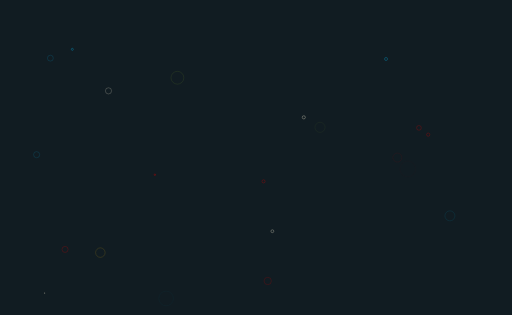
t = 0.00 s
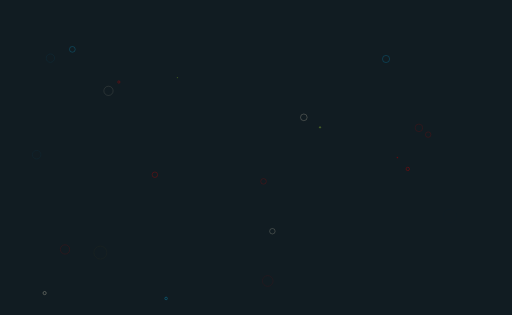
t = 3.57 s
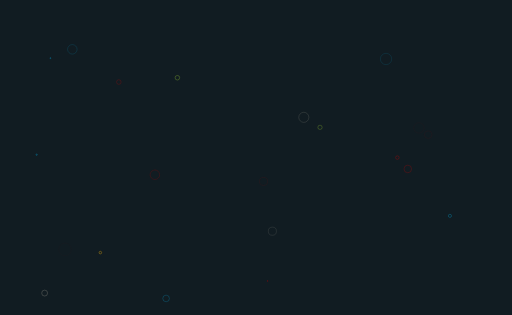
t = 7.14 s

The animated SVG that drew these frames (rendered in a browser with its animation timeline set to each time). Animation: 44 SMIL elements (animate=44); frames cover the first 7.14 s, repeats indefinitely.

<svg xmlns="http://www.w3.org/2000/svg" xmlns:xlink="http://www.w3.org/1999/xlink"
  style="margin:auto;background:#111c22;display:block;z-index:1;position:relative" width="1209"
  height="744" preserveAspectRatio="xMidYMid" viewBox="0 0 1209 744">
  <g transform="translate(604.5,372) scale(1,1) translate(-604.5,-372)">
    <circle cx="280.5082051483182" cy="193.76288177448635" r="10.843159097874416" fill="none"
      stroke="#cc0505" stroke-width="1">
      <animate attributeName="r" repeatCount="indefinite" dur="14.285714285714286s"
        values="0;10.843159097874416" begin="0s"></animate>
      <animate attributeName="opacity" repeatCount="indefinite" dur="14.285714285714286s"
        values="1;0" begin="0s"></animate>
    </circle>
    <circle cx="105.29434538710437" cy="692.2244468399906" r="12.771521462465143" fill="none"
      stroke="#e7e0c9" stroke-width="1">
      <animate attributeName="r" repeatCount="indefinite" dur="14.285714285714286s"
        values="0;12.771521462465143" begin="-0.6493506493506493s"></animate>
      <animate attributeName="opacity" repeatCount="indefinite" dur="14.285714285714286s"
        values="1;0" begin="-0.6493506493506493s"></animate>
    </circle>
    <circle cx="365.6727056704027" cy="412.7086549138311" r="19.00574109901454" fill="none"
      stroke="#cc0505" stroke-width="1">
      <animate attributeName="r" repeatCount="indefinite" dur="14.285714285714286s"
        values="0;19.00574109901454" begin="-1.2987012987012987s"></animate>
      <animate attributeName="opacity" repeatCount="indefinite" dur="14.285714285714286s"
        values="1;0" begin="-1.2987012987012987s"></animate>
    </circle>
    <circle cx="170.696380208471" cy="116.51634862979776" r="17.65769095937881" fill="none"
      stroke="#089ccc" stroke-width="1">
      <animate attributeName="r" repeatCount="indefinite" dur="14.285714285714286s"
        values="0;17.65769095937881" begin="-1.9480519480519483s"></animate>
      <animate attributeName="opacity" repeatCount="indefinite" dur="14.285714285714286s"
        values="1;0" begin="-1.9480519480519483s"></animate>
    </circle>
    <circle cx="911.6364006064754" cy="139.32134775057233" r="19.645006776004717" fill="none"
      stroke="#089ccc" stroke-width="1">
      <animate attributeName="r" repeatCount="indefinite" dur="14.285714285714286s"
        values="0;19.645006776004717" begin="-2.5974025974025974s"></animate>
      <animate attributeName="opacity" repeatCount="indefinite" dur="14.285714285714286s"
        values="1;0" begin="-2.5974025974025974s"></animate>
    </circle>
    <circle cx="717.4280206624205" cy="277.15500827365935" r="16.40756773362803" fill="none"
      stroke="#e7e0c9" stroke-width="1">
      <animate attributeName="r" repeatCount="indefinite" dur="14.285714285714286s"
        values="0;16.40756773362803" begin="-3.2467532467532467s"></animate>
      <animate attributeName="opacity" repeatCount="indefinite" dur="14.285714285714286s"
        values="1;0" begin="-3.2467532467532467s"></animate>
    </circle>
    <circle cx="643.1659483752645" cy="546.0955129161357" r="12.414075687327102" fill="none"
      stroke="#e7e0c9" stroke-width="1">
      <animate attributeName="r" repeatCount="indefinite" dur="14.285714285714286s"
        values="0;12.414075687327102" begin="-3.8961038961038965s"></animate>
      <animate attributeName="opacity" repeatCount="indefinite" dur="14.285714285714286s"
        values="1;0" begin="-3.8961038961038965s"></animate>
    </circle>
    <circle cx="622.3192655208803" cy="428.372726380047" r="11.600828437496762" fill="none"
      stroke="#cc0505" stroke-width="1">
      <animate attributeName="r" repeatCount="indefinite" dur="14.285714285714286s"
        values="0;11.600828437496762" begin="-4.545454545454546s"></animate>
      <animate attributeName="opacity" repeatCount="indefinite" dur="14.285714285714286s"
        values="1;0" begin="-4.545454545454546s"></animate>
    </circle>
    <circle cx="1011.1661257305095" cy="317.978719054956" r="10.445036588087902" fill="none"
      stroke="#cc0505" stroke-width="1">
      <animate attributeName="r" repeatCount="indefinite" dur="14.285714285714286s"
        values="0;10.445036588087902" begin="-5.194805194805195s"></animate>
      <animate attributeName="opacity" repeatCount="indefinite" dur="14.285714285714286s"
        values="1;0" begin="-5.194805194805195s"></animate>
    </circle>
    <circle cx="989.3209695593775" cy="301.9965237201204" r="13.577020038632014" fill="none"
      stroke="#cc0505" stroke-width="1">
      <animate attributeName="r" repeatCount="indefinite" dur="14.285714285714286s"
        values="0;13.577020038632014" begin="-5.8441558441558445s"></animate>
      <animate attributeName="opacity" repeatCount="indefinite" dur="14.285714285714286s"
        values="1;0" begin="-5.8441558441558445s"></animate>
    </circle>
    <circle cx="153.50385716622634" cy="589.134847913998" r="15.68998377447606" fill="none"
      stroke="#cc0505" stroke-width="1">
      <animate attributeName="r" repeatCount="indefinite" dur="14.285714285714286s"
        values="0;15.68998377447606" begin="-6.4935064935064934s"></animate>
      <animate attributeName="opacity" repeatCount="indefinite" dur="14.285714285714286s"
        values="1;0" begin="-6.4935064935064934s"></animate>
    </circle>
    <circle cx="256.08667889629174" cy="214.60224232951413" r="14.583381528505399" fill="none"
      stroke="#e7e0c9" stroke-width="1">
      <animate attributeName="r" repeatCount="indefinite" dur="14.285714285714286s"
        values="0;14.583381528505399" begin="-7.142857142857142s"></animate>
      <animate attributeName="opacity" repeatCount="indefinite" dur="14.285714285714286s"
        values="1;0" begin="-7.142857142857142s"></animate>
    </circle>
    <circle cx="632.1495031083838" cy="663.65869540321" r="15.872675177376042" fill="none"
      stroke="#cc0505" stroke-width="1">
      <animate attributeName="r" repeatCount="indefinite" dur="14.285714285714286s"
        values="0;15.872675177376042" begin="-7.792207792207793s"></animate>
      <animate attributeName="opacity" repeatCount="indefinite" dur="14.285714285714286s"
        values="1;0" begin="-7.792207792207793s"></animate>
    </circle>
    <circle cx="118.83578557640564" cy="137.3328542143385" r="11.783990889659648" fill="none"
      stroke="#089ccc" stroke-width="1">
      <animate attributeName="r" repeatCount="indefinite" dur="14.285714285714286s"
        values="0;11.783990889659648" begin="-8.441558441558442s"></animate>
      <animate attributeName="opacity" repeatCount="indefinite" dur="14.285714285714286s"
        values="1;0" begin="-8.441558441558442s"></animate>
    </circle>
    <circle cx="86.35913720267857" cy="365.36303134334935" r="11.372429145376458" fill="none"
      stroke="#089ccc" stroke-width="1">
      <animate attributeName="r" repeatCount="indefinite" dur="14.285714285714286s"
        values="0;11.372429145376458" begin="-9.090909090909092s"></animate>
      <animate attributeName="opacity" repeatCount="indefinite" dur="14.285714285714286s"
        values="1;0" begin="-9.090909090909092s"></animate>
    </circle>
    <circle cx="236.8931117406147" cy="596.6163108035493" r="16.45588081842897" fill="none"
      stroke="#f5b70f" stroke-width="1">
      <animate attributeName="r" repeatCount="indefinite" dur="14.285714285714286s"
        values="0;16.45588081842897" begin="-9.740259740259742s"></animate>
      <animate attributeName="opacity" repeatCount="indefinite" dur="14.285714285714286s"
        values="1;0" begin="-9.740259740259742s"></animate>
    </circle>
    <circle cx="1062.5310989909244" cy="509.8375660118419" r="16.26146912215946" fill="none"
      stroke="#089ccc" stroke-width="1">
      <animate attributeName="r" repeatCount="indefinite" dur="14.285714285714286s"
        values="0;16.26146912215946" begin="-10.38961038961039s"></animate>
      <animate attributeName="opacity" repeatCount="indefinite" dur="14.285714285714286s"
        values="1;0" begin="-10.38961038961039s"></animate>
    </circle>
    <circle cx="418.86175524061866" cy="183.6058147009366" r="19.62172816498337" fill="none"
      stroke="#9bcc31" stroke-width="1">
      <animate attributeName="r" repeatCount="indefinite" dur="14.285714285714286s"
        values="0;19.62172816498337" begin="-11.03896103896104s"></animate>
      <animate attributeName="opacity" repeatCount="indefinite" dur="14.285714285714286s"
        values="1;0" begin="-11.03896103896104s"></animate>
    </circle>
    <circle cx="938.3936718832" cy="372.19904250880046" r="13.013088720610817" fill="none"
      stroke="#cc0505" stroke-width="1">
      <animate attributeName="r" repeatCount="indefinite" dur="14.285714285714286s"
        values="0;13.013088720610817" begin="-11.688311688311689s"></animate>
      <animate attributeName="opacity" repeatCount="indefinite" dur="14.285714285714286s"
        values="1;0" begin="-11.688311688311689s"></animate>
    </circle>
    <circle cx="755.7007735592101" cy="300.7794324905472" r="13.873155882771517" fill="none"
      stroke="#9bcc31" stroke-width="1">
      <animate attributeName="r" repeatCount="indefinite" dur="14.285714285714286s"
        values="0;13.873155882771517" begin="-12.337662337662339s"></animate>
      <animate attributeName="opacity" repeatCount="indefinite" dur="14.285714285714286s"
        values="1;0" begin="-12.337662337662339s"></animate>
    </circle>
    <circle cx="392.1764458165911" cy="704.9205989890731" r="19.094766795477444" fill="none"
      stroke="#089ccc" stroke-width="1">
      <animate attributeName="r" repeatCount="indefinite" dur="14.285714285714286s"
        values="0;19.094766795477444" begin="-12.987012987012987s"></animate>
      <animate attributeName="opacity" repeatCount="indefinite" dur="14.285714285714286s"
        values="1;0" begin="-12.987012987012987s"></animate>
    </circle>
    <circle cx="963.011271759226" cy="399.0332947282122" r="19.626851866459894" fill="none"
      stroke="#cc0505" stroke-width="1">
      <animate attributeName="r" repeatCount="indefinite" dur="14.285714285714286s"
        values="0;19.626851866459894" begin="-13.636363636363637s"></animate>
      <animate attributeName="opacity" repeatCount="indefinite" dur="14.285714285714286s"
        values="1;0" begin="-13.636363636363637s"></animate>
    </circle>
  </g>
</svg>
